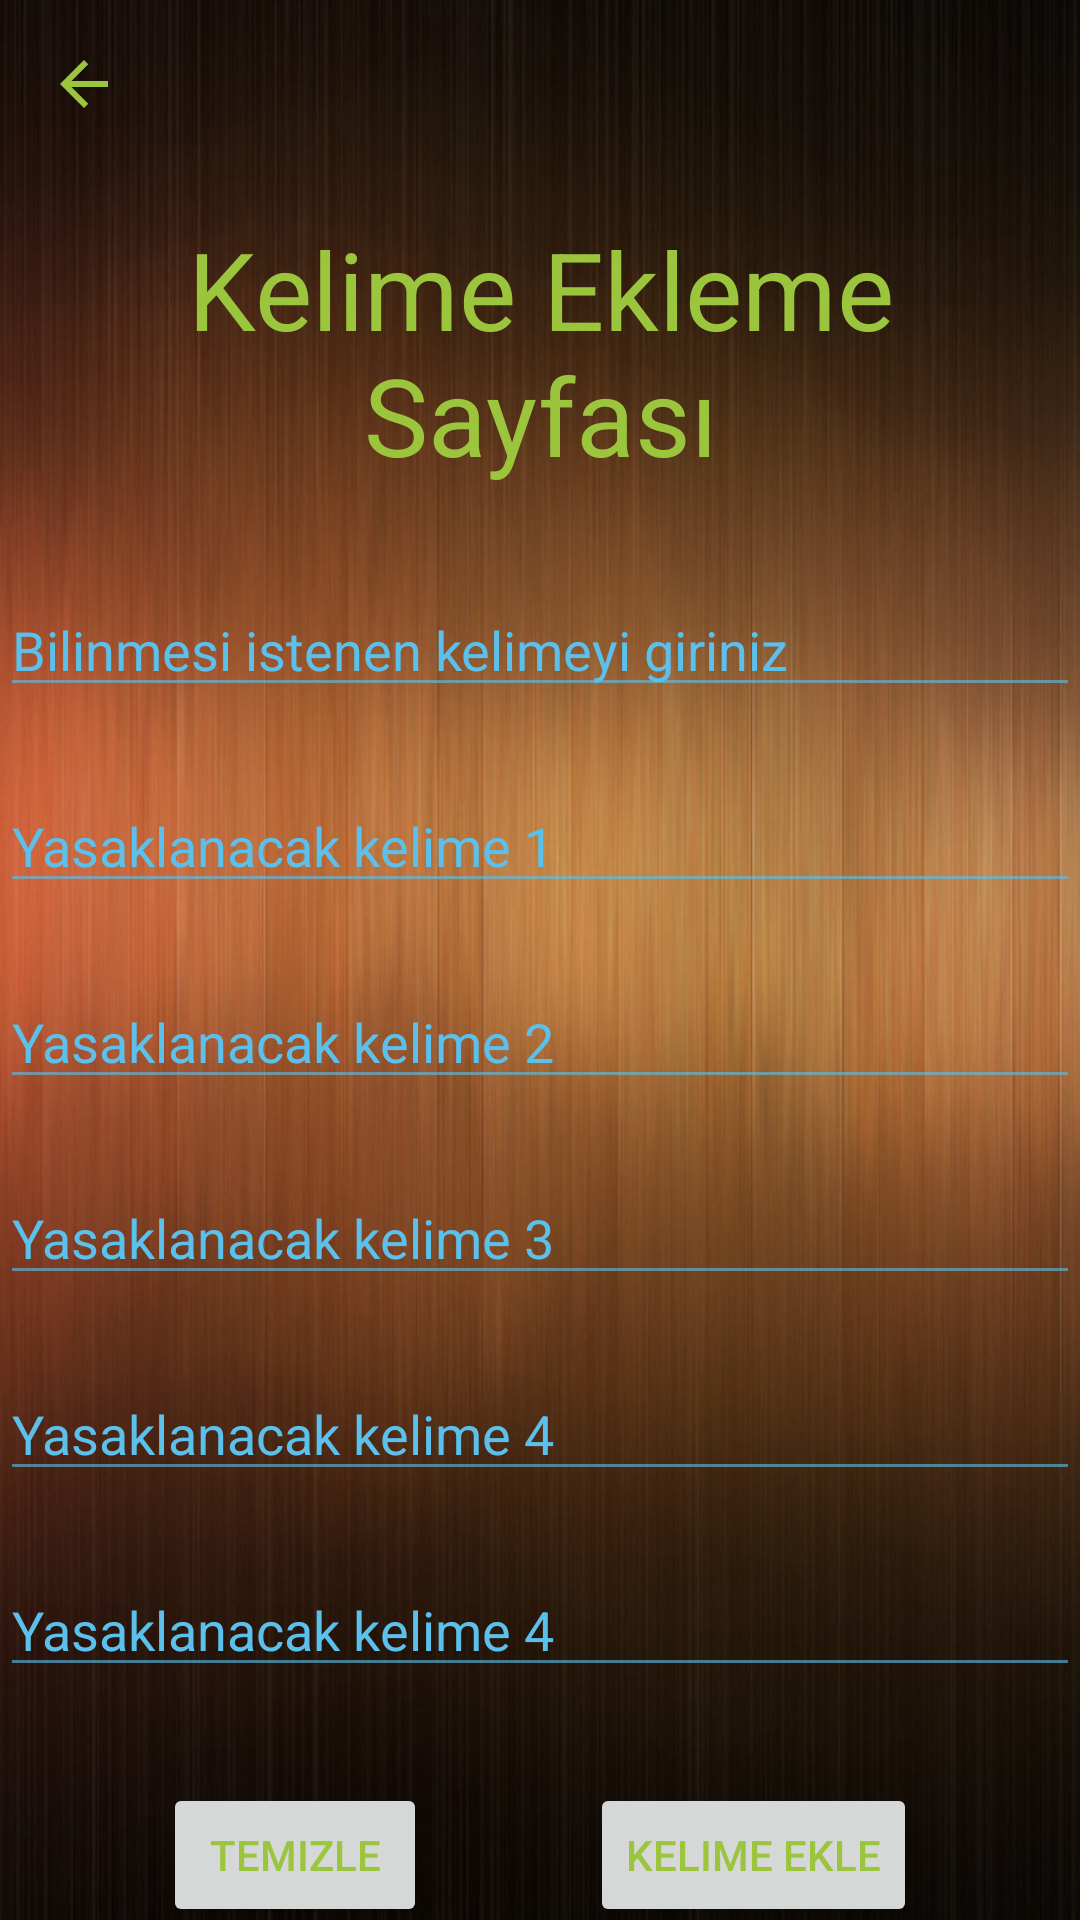

Here is an Android app screen rendered from its layout file. Give the layout XML and the strings, colors and styles it references.
<!-- AndroidManifest.xml: application theme Theme.BilBakalım -->
<!-- res/layout/fragment_new_word.xml -->
<?xml version="1.0" encoding="utf-8"?>
<layout xmlns:android="http://schemas.android.com/apk/res/android"
    xmlns:tools="http://schemas.android.com/tools"
    xmlns:app="http://schemas.android.com/apk/res-auto">


    <androidx.constraintlayout.widget.ConstraintLayout
        android:layout_width="match_parent"
        android:layout_height="match_parent"
        android:background="@drawable/background"
        tools:context=".View.Game.NewWordFragment">

        <ImageView
            android:id="@+id/goBack"
            android:layout_width="wrap_content"
            android:layout_height="wrap_content"
            android:layout_margin="16dp"
            app:srcCompat="@drawable/ic_arrow_back"
            app:layout_constraintTop_toTopOf="parent"
            app:layout_constraintStart_toStartOf="parent"
            android:contentDescription="@string/newWordPageTitle" />


        <TextView
            android:id="@+id/newWorldTitle"
            android:layout_width="wrap_content"
            android:layout_height="0dp"
            android:layout_marginTop="72dp"
            android:gravity="center"
            android:text="@string/newWordPageTitle"
            android:textSize="36sp"
            app:layout_constraintEnd_toEndOf="parent"
            app:layout_constraintStart_toStartOf="parent"
            app:layout_constraintTop_toTopOf="parent" />

        <EditText
            android:id="@+id/mainWord"
            android:layout_width="0dp"
            android:layout_height="wrap_content"
            android:layout_marginTop="32dp"
            android:hint="@string/mainWord"
            app:layout_constraintEnd_toEndOf="@id/newWorldTitle"
            app:layout_constraintStart_toStartOf="@id/newWorldTitle"
            app:layout_constraintTop_toBottomOf="@id/newWorldTitle" />

        <EditText
            android:id="@+id/banWord1"
            android:layout_width="0dp"
            android:layout_height="wrap_content"
            android:layout_marginTop="24dp"
            android:hint="@string/penaltyOne"
            app:layout_constraintEnd_toEndOf="@id/newWorldTitle"
            app:layout_constraintStart_toStartOf="@id/newWorldTitle"
            app:layout_constraintTop_toBottomOf="@id/mainWord" />

        <EditText
            android:id="@+id/banWord2"
            android:layout_width="0dp"
            android:layout_height="wrap_content"
            android:layout_marginTop="24dp"
            android:hint="@string/penaltyTwo"
            app:layout_constraintEnd_toEndOf="@id/newWorldTitle"
            app:layout_constraintStart_toStartOf="@id/newWorldTitle"
            app:layout_constraintTop_toBottomOf="@id/banWord1" />

        <EditText
            android:id="@+id/banWord3"
            android:layout_width="0dp"
            android:layout_height="wrap_content"
            android:layout_marginTop="24dp"
            android:hint="@string/penaltyThree"
            app:layout_constraintEnd_toEndOf="@id/newWorldTitle"
            app:layout_constraintStart_toStartOf="@id/newWorldTitle"
            app:layout_constraintTop_toBottomOf="@id/banWord2" />

        <EditText
            android:id="@+id/banWord4"
            android:layout_width="0dp"
            android:layout_height="wrap_content"
            android:layout_marginTop="24dp"
            android:hint="@string/penaltyFour"
            app:layout_constraintEnd_toEndOf="@id/newWorldTitle"
            app:layout_constraintStart_toStartOf="@id/newWorldTitle"
            app:layout_constraintTop_toBottomOf="@id/banWord3" />

        <EditText
            android:id="@+id/banWord5"
            android:layout_width="0dp"
            android:layout_height="wrap_content"
            android:layout_marginTop="24dp"
            android:hint="@string/penaltyFour"
            app:layout_constraintEnd_toEndOf="@id/newWorldTitle"
            app:layout_constraintStart_toStartOf="@id/newWorldTitle"
            app:layout_constraintTop_toBottomOf="@id/banWord4" />

        <Button
            android:id="@+id/clearText"
            android:layout_width="wrap_content"
            android:layout_height="48dp"
            android:layout_marginTop="32dp"
            android:text="@string/clear"
            app:layout_constraintEnd_toStartOf="@+id/addWordBtn"
            app:layout_constraintHorizontal_bias="0.5"
            app:layout_constraintStart_toStartOf="parent"
            app:layout_constraintTop_toBottomOf="@id/banWord5" />


        <Button
            android:id="@+id/addWordBtn"
            android:layout_width="wrap_content"
            android:layout_height="48dp"
            android:text="@string/addWord"
            app:layout_constraintEnd_toEndOf="parent"
            app:layout_constraintHorizontal_bias="0.5"
            app:layout_constraintStart_toEndOf="@+id/clearText"
            app:layout_constraintTop_toTopOf="@id/clearText" />

        <ProgressBar
            android:id="@+id/wordProgressBar"
            style="?android:attr/progressBarStyle"
            android:layout_width="wrap_content"
            android:layout_height="wrap_content"
            android:visibility="invisible"
            app:layout_constraintBottom_toBottomOf="parent"
            app:layout_constraintEnd_toEndOf="parent"
            app:layout_constraintStart_toStartOf="parent"
            app:layout_constraintTop_toTopOf="parent" />


    </androidx.constraintlayout.widget.ConstraintLayout>
</layout>
<!-- resources referenced by this layout -->
<resources>
  <!-- drawable background: png bitmap (drawable, 926483 bytes) -->
  <!-- drawable ic_arrow_back (drawable) -->
  <vector android:autoMirrored="true" android:height="24dp"
      android:tint="#9BC53D" android:viewportHeight="24"
      android:viewportWidth="24" android:width="24dp" xmlns:android="http://schemas.android.com/apk/res/android">
      <path android:fillColor="@android:color/white" android:pathData="M20,11H7.83l5.59,-5.59L12,4l-8,8 8,8 1.41,-1.41L7.83,13H20v-2z"/>
  </vector>
  <string name="addWord">Kelime Ekle</string>
  <string name="clear">Temizle</string>
  <string name="mainWord">Bilinmesi istenen kelimeyi giriniz</string>
  <string name="newWordPageTitle">Kelime Ekleme Sayfası</string>
  <string name="penaltyFour">Yasaklanacak kelime 4</string>
  <string name="penaltyOne">Yasaklanacak kelime 1</string>
  <string name="penaltyThree">Yasaklanacak kelime 3</string>
  <string name="penaltyTwo">Yasaklanacak kelime 2</string>
  <style name="Theme.BilBakalım" parent="Theme.MaterialComponents.DayNight.NoActionBar">
          
          <item name="colorPrimary">@color/madder_lake_red</item>
          <item name="colorPrimaryVariant">@color/raisin_black</item>
          <item name="colorOnPrimary">@color/green</item>
          
          <item name="colorSecondary">@color/teal_200</item>
          <item name="colorSecondaryVariant">@color/teal_700</item>
          <item name="colorOnSecondary">@color/black</item>
          
          <item name="android:statusBarColor">?attr/colorPrimaryVariant</item>
          <item name="android:colorForeground">@color/cyan_process_blue</item>
          <item name="android:textColorHint">@color/cyan_process_blue</item>
  
          <item name="colorAccent">#0091BC</item>
  
          <item name="android:textColor">@color/green</item>
          <item name="android:indeterminateTint">@color/cyan_process_blue</item>
  
          
      </style>
  <color name="madder_lake_red">#C3423F</color>
  <color name="raisin_black">#211A1E</color>
  <color name="green">#9BC53D</color>
  <color name="teal_200">#FF03DAC5</color>
  <color name="teal_700">#FF018786</color>
  <color name="black">#000000</color>
  <color name="cyan_process_blue">#5BC0EB</color>
</resources>
